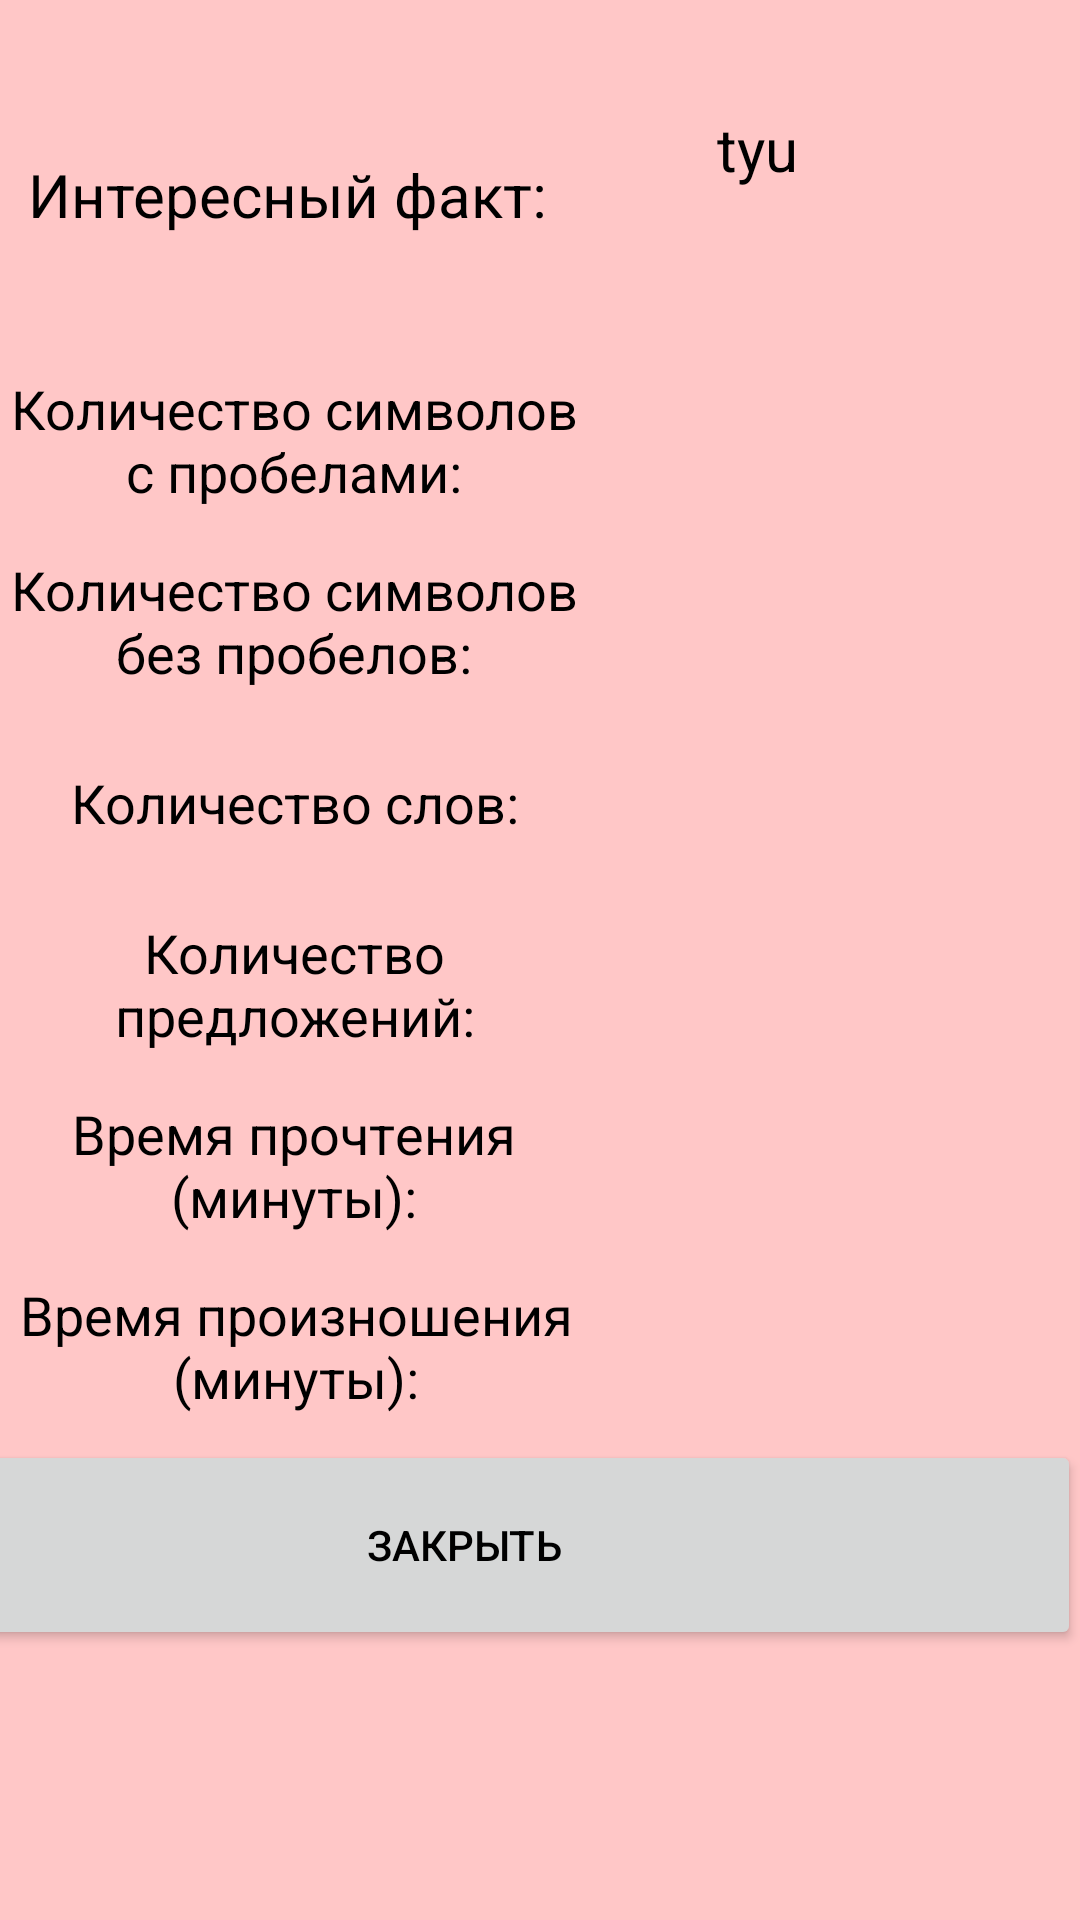

Produce the Android XML layout that renders to this screen, including the resource entries it uses.
<!-- AndroidManifest.xml: application theme Theme.Proect -->
<!-- res/layout/fragment_1.xml -->
<?xml version="1.0" encoding="utf-8"?>
<androidx.constraintlayout.widget.ConstraintLayout xmlns:android="http://schemas.android.com/apk/res/android"
    xmlns:app="http://schemas.android.com/apk/res-auto"
    xmlns:tools="http://schemas.android.com/tools"
    android:layout_width="match_parent"
    android:layout_height="match_parent"
    android:layout_gravity="bottom"
    android:orientation="vertical"
    android:background="#FFC7C7"
    tools:context=".Fragment1">



    <TextView
        android:id="@+id/textView17"
        android:layout_width="196dp"
        android:layout_height="130dp"
        android:layout_weight="1"
        android:text="Интересный факт: "
        android:gravity="center"
        android:textColor="@color/black"
        app:layout_constraintBottom_toBottomOf="parent"
        app:layout_constraintEnd_toEndOf="parent"
        app:layout_constraintHorizontal_bias="0.0"
        app:layout_constraintStart_toStartOf="parent"
        app:layout_constraintTop_toTopOf="parent"
        app:layout_constraintVertical_bias="0.0"
        android:textSize="20sp"/>

    <TextView
        android:id="@+id/textView16"
        android:layout_width="196dp"
        android:layout_height="70dp"
        android:layout_weight="1"
        android:gravity="center"
        android:text="Количество символов с пробелами:"
        android:textColor="@color/black"
        android:textSize="18sp"
        app:layout_constraintBottom_toBottomOf="parent"
        app:layout_constraintEnd_toEndOf="parent"
        app:layout_constraintHorizontal_bias="0.0"
        app:layout_constraintStart_toStartOf="parent"
        app:layout_constraintTop_toTopOf="parent"
        app:layout_constraintVertical_bias="0.196" />

    <TextView
        android:id="@+id/textView13"
        android:layout_width="196dp"
        android:layout_height="70dp"
        android:layout_weight="1"
        android:gravity="center"
        android:text="Количество символов без пробелов:"
        android:textColor="@color/black"
        android:textSize="18sp"
        app:layout_constraintBottom_toBottomOf="parent"
        app:layout_constraintEnd_toEndOf="parent"
        app:layout_constraintHorizontal_bias="0.0"
        app:layout_constraintStart_toStartOf="parent"
        app:layout_constraintTop_toTopOf="parent"
        app:layout_constraintVertical_bias="0.302" />

    <TextView
        android:id="@+id/textView14"
        android:layout_width="196dp"
        android:layout_height="70dp"
        android:layout_weight="1"
        android:gravity="center"
        android:text="Количество слов:"
        android:textColor="@color/black"
        android:textSize="18sp"
        app:layout_constraintBottom_toBottomOf="parent"
        app:layout_constraintEnd_toEndOf="parent"
        app:layout_constraintHorizontal_bias="0.0"
        app:layout_constraintStart_toStartOf="parent"
        app:layout_constraintTop_toTopOf="parent"
        app:layout_constraintVertical_bias="0.408" />

    <TextView
        android:id="@+id/textView15"
        android:layout_width="196dp"
        android:layout_height="70dp"
        android:layout_weight="1"
        android:gravity="center"
        android:text="Количество предложений:"
        android:textColor="@color/black"
        android:textSize="18sp"
        app:layout_constraintBottom_toBottomOf="parent"
        app:layout_constraintEnd_toEndOf="parent"
        app:layout_constraintHorizontal_bias="0.0"
        app:layout_constraintStart_toStartOf="parent"
        app:layout_constraintTop_toTopOf="parent"
        app:layout_constraintVertical_bias="0.514" />

    <TextView
        android:id="@+id/textView7"
        android:layout_width="196dp"
        android:layout_height="70dp"
        android:layout_weight="1"
        android:gravity="center"
        android:text="Время прочтeния (минуты):"
        android:textColor="@color/black"
        android:textSize="18sp"
        app:layout_constraintBottom_toBottomOf="parent"
        app:layout_constraintEnd_toEndOf="parent"
        app:layout_constraintHorizontal_bias="0.0"
        app:layout_constraintStart_toStartOf="parent"
        app:layout_constraintTop_toTopOf="parent"
        app:layout_constraintVertical_bias="0.62" />

    <TextView
        android:id="@+id/textView8"
        android:layout_width="196dp"
        android:layout_height="70dp"
        android:layout_weight="1"
        android:gravity="center"
        android:text="Время произношения (минуты):"
        android:textColor="@color/black"
        android:textSize="18sp"
        app:layout_constraintBottom_toBottomOf="parent"
        app:layout_constraintEnd_toEndOf="parent"
        app:layout_constraintHorizontal_bias="0.004"
        app:layout_constraintStart_toStartOf="parent"
        app:layout_constraintTop_toTopOf="parent"
        app:layout_constraintVertical_bias="0.726" />

    <TextView
        android:id="@+id/textView9"
        android:layout_width="195dp"
        android:layout_height="70dp"
        android:layout_weight="1"
        android:gravity="center"
        android:text="Время написания (минуты):"
        android:textColor="@color/black"
        android:textSize="18sp"
        app:layout_constraintBottom_toBottomOf="parent"
        app:layout_constraintEnd_toEndOf="parent"
        app:layout_constraintHorizontal_bias="0.0"
        app:layout_constraintStart_toStartOf="parent"
        app:layout_constraintTop_toTopOf="parent"
        app:layout_constraintVertical_bias="0.832" />

    <TextView
        android:id="@+id/textView"
        android:layout_width="215dp"
        android:layout_height="99dp"
        android:gravity="center"
        android:text="tyu"
        android:textColor="@color/black"
        android:textSize="20sp"
        app:layout_constraintEnd_toEndOf="parent"
        app:layout_constraintTop_toTopOf="parent" />

    <TextView
        android:id="@+id/textView2"
        android:layout_width="215dp"
        android:layout_height="54dp"
        android:layout_alignParentTop="true"
        android:gravity="center"
        android:text=""
        android:textColor="@color/black"
        android:textSize="20sp"
        app:layout_constraintBottom_toBottomOf="parent"
        app:layout_constraintEnd_toEndOf="parent"
        app:layout_constraintHorizontal_bias="1.0"
        app:layout_constraintStart_toStartOf="parent"
        app:layout_constraintTop_toBottomOf="@+id/textView"
        app:layout_constraintVertical_bias="0.0" />

    <TextView
        android:id="@+id/textView4"
        android:layout_width="214dp"
        android:layout_height="51dp"
        android:gravity="center"
        android:textColor="@color/black"
        android:textSize="20sp"
        app:layout_constraintEnd_toEndOf="parent"
        app:layout_constraintTop_toBottomOf="@+id/textView2" />

    <TextView
        android:id="@+id/textView5"
        android:layout_width="214dp"
        android:layout_height="52dp"
        android:gravity="center"
        android:textColor="@color/black"
        android:textSize="20sp"
        app:layout_constraintEnd_toEndOf="parent"
        app:layout_constraintTop_toBottomOf="@+id/textView4" />

    <TextView
        android:id="@+id/textView6"
        android:layout_width="214dp"
        android:layout_height="43dp"
        android:gravity="center"
        android:textColor="@color/black"
        android:textSize="20sp"
        app:layout_constraintEnd_toEndOf="parent"
        app:layout_constraintTop_toBottomOf="@+id/textView5" />

    <TextView
        android:id="@+id/textView12"
        android:layout_width="213dp"
        android:layout_height="66dp"
        android:layout_marginTop="296dp"
        android:gravity="center"
        android:textColor="@color/black"
        android:textSize="20sp"
        app:layout_constraintEnd_toEndOf="parent"
        app:layout_constraintTop_toTopOf="parent" />

    <TextView
        android:id="@+id/textView11"
        android:layout_width="216dp"
        android:layout_height="46dp"
        android:gravity="center"
        android:textColor="@color/black"
        android:textSize="20sp"
        app:layout_constraintEnd_toEndOf="parent"
        app:layout_constraintTop_toBottomOf="@+id/textView12" />

    <TextView
        android:id="@+id/textView19"
        android:layout_width="215dp"
        android:layout_height="54dp"
        android:gravity="center"
        android:textColor="@color/black"
        android:textSize="20sp"
        app:layout_constraintEnd_toEndOf="parent"
        app:layout_constraintTop_toBottomOf="@+id/textView11" />

    <Button
        android:id="@+id/button2"
        android:layout_width="411dp"
        android:layout_height="70dp"
        android:layout_marginTop="480dp"
        android:text="Закрыть"
        android:textColor="@color/black"
        app:layout_constraintEnd_toEndOf="parent"
        app:layout_constraintTop_toTopOf="parent" />

</androidx.constraintlayout.widget.ConstraintLayout>
<!-- resources referenced by this layout -->
<resources>
  <color name="black">#FF000000</color>
  <style name="Theme.Proect" parent="Theme.MaterialComponents.DayNight.NoActionBar">
          
          <item name="colorPrimary">@color/purple_500</item>
          <item name="colorPrimaryVariant">@color/purple_700</item>
          <item name="colorOnPrimary">@color/white</item>
          
          <item name="colorSecondary">@color/teal_200</item>
          <item name="colorSecondaryVariant">@color/teal_700</item>
          <item name="colorOnSecondary">@color/black</item>
          
          <item name="android:statusBarColor" tools:targetApi="l">?attr/colorPrimaryVariant</item>
          
      </style>
  <color name="purple_500">#FCE38A</color>
  <color name="purple_700">#FCE38A</color>
  <color name="white">#FFFFFFFF</color>
  <color name="teal_200">#FF03DAC5</color>
  <color name="teal_700">#FF018786</color>
</resources>
